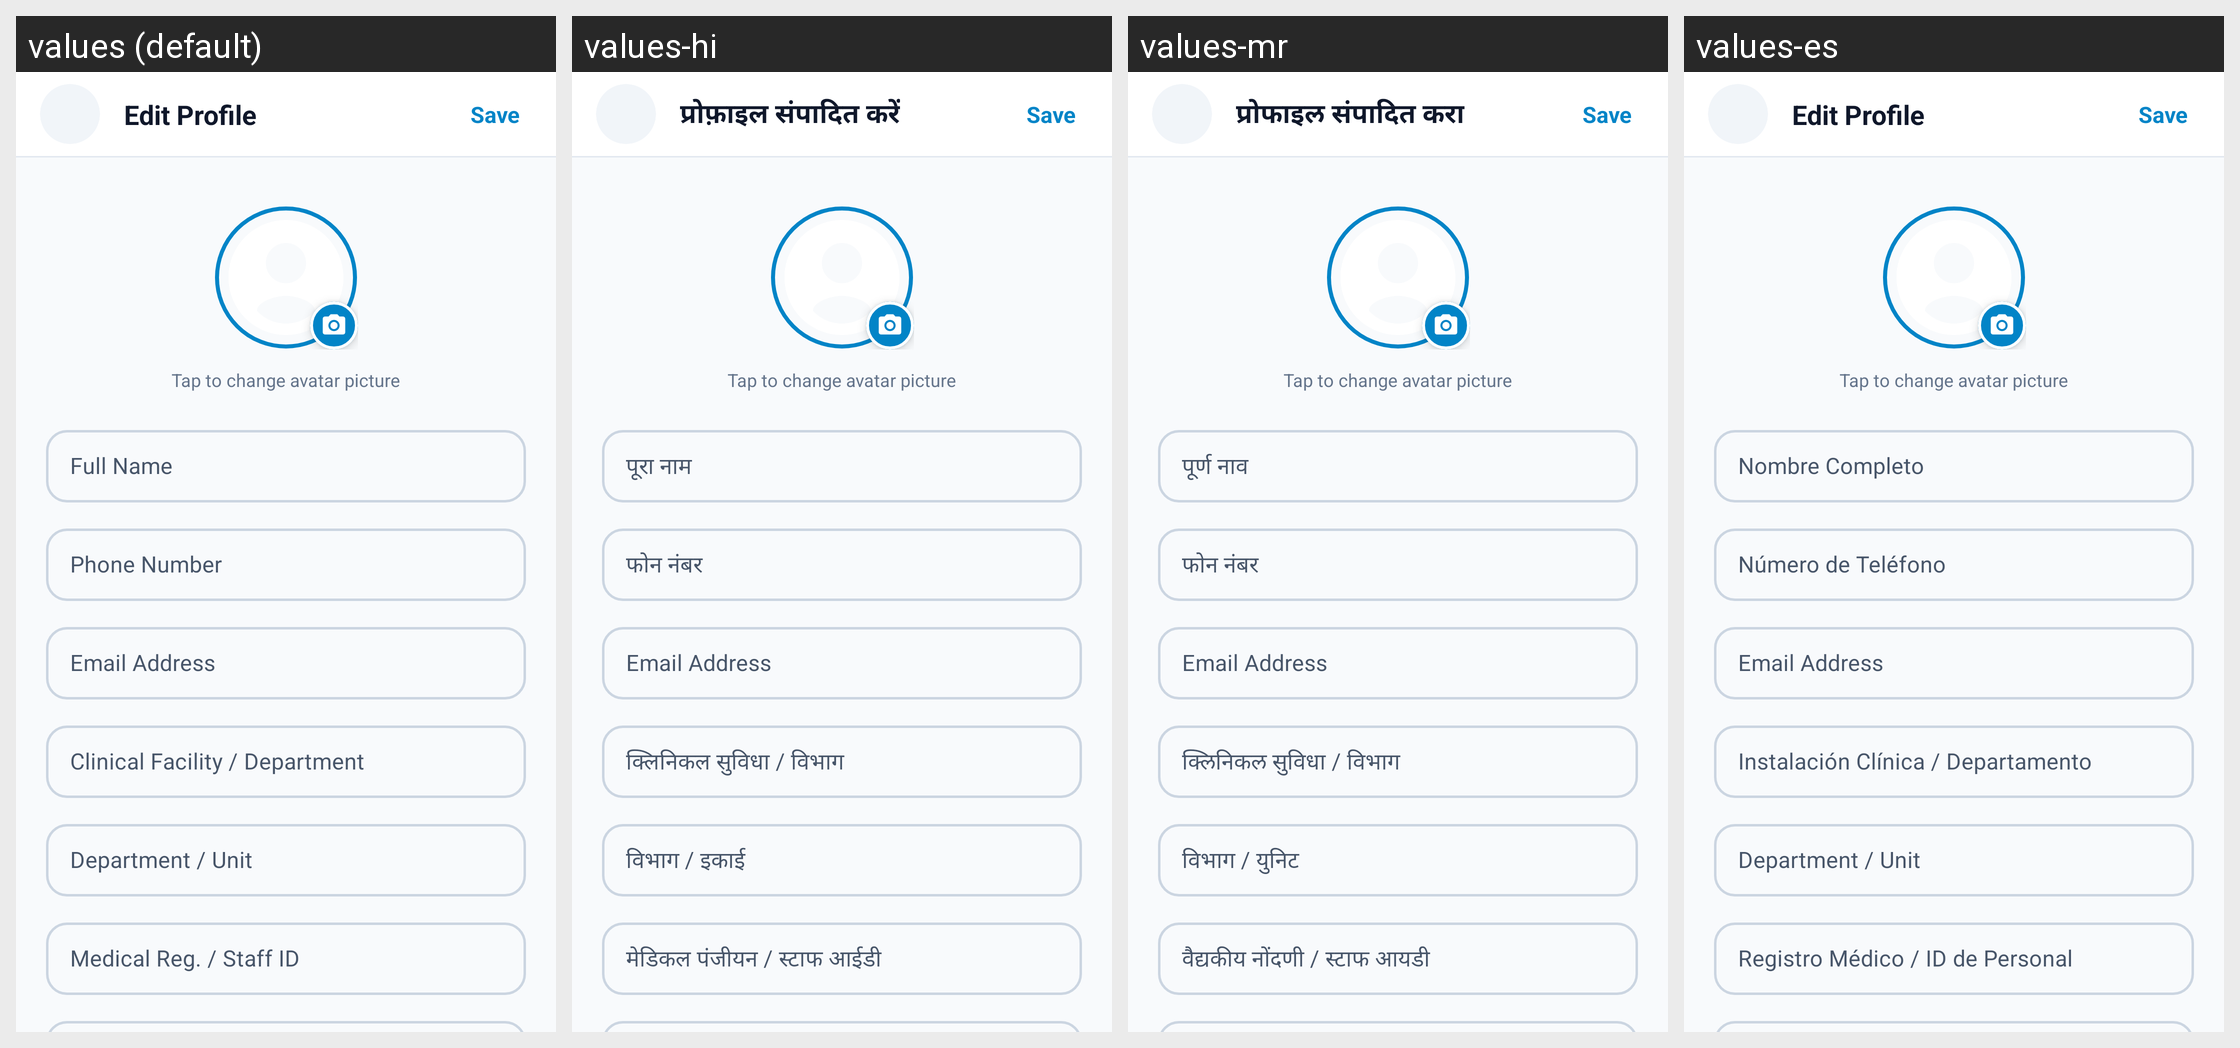

Strings drawn on this Android screen and how each of the app's shown locales translates them:
Android screen res/layout/activity_edit_profile.xml rendered under 4 locales, left to right: values (default), values-hi, values-mr, values-es. Device: Nexus 5 (rendered at 1080×1920; each locale shown at half size, 540×960, under a caption strip naming it); theme Theme.MyApplication.
Other locales in the repository, not shown: values-fr.
Strings drawn on this screen, with the default value and each locale's value (text and hints the layout hard-codes, and strings that could not be matched under every locale, appear in the picture but are not listed):

title_edit_profile
  values: Edit Profile
  values-hi: प्रोफ़ाइल संपादित करें
  values-mr: प्रोफाइल संपादित करा
  values-es: Edit Profile  [not translated; the default value is used]

label_full_name
  values: Full Name
  values-hi: पूरा नाम
  values-mr: पूर्ण नाव
  values-es: Nombre Completo

label_phone_number
  values: Phone Number
  values-hi: फोन नंबर
  values-mr: फोन नंबर
  values-es: Número de Teléfono

label_facility_name
  values: Clinical Facility / Department
  values-hi: क्लिनिकल सुविधा / विभाग
  values-mr: क्लिनिकल सुविधा / विभाग
  values-es: Instalación Clínica / Departamento

label_department
  values: Department / Unit
  values-hi: विभाग / इकाई
  values-mr: विभाग / युनिट
  values-es: Department / Unit  [not translated; the default value is used]

label_staff_reg_id
  values: Medical Reg. / Staff ID
  values-hi: मेडिकल पंजीयन / स्टाफ आईडी
  values-mr: वैद्यकीय नोंदणी / स्टाफ आयडी
  values-es: Registro Médico / ID de Personal
